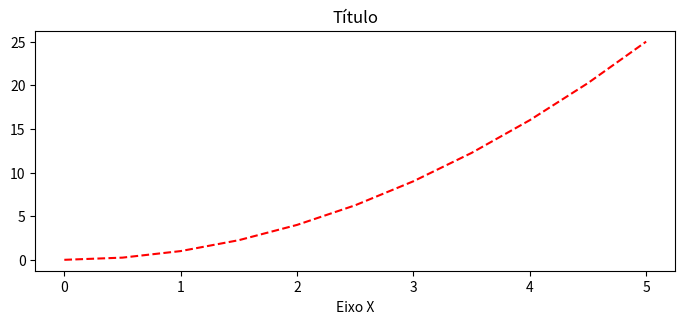
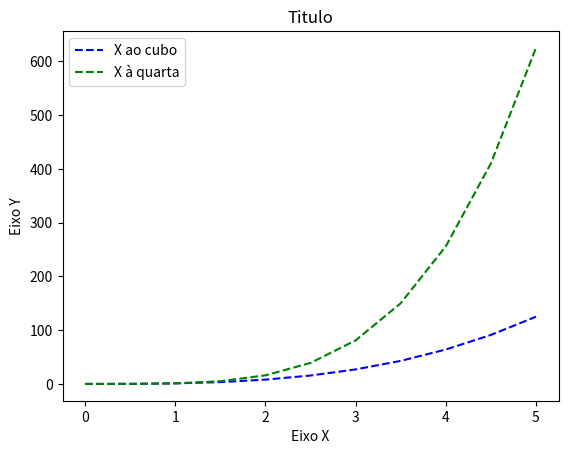
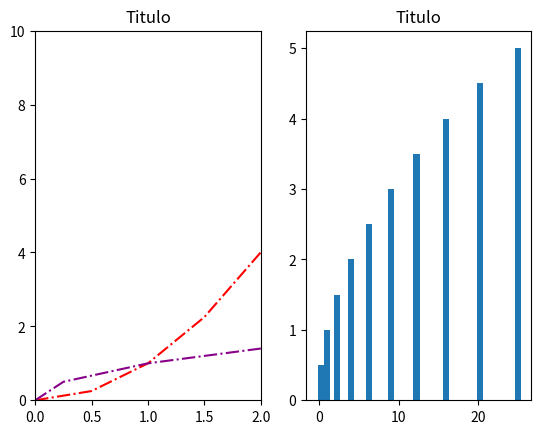

The matplotlib source for these figures, in order:
import matplotlib.pyplot as plt
import numpy as np

# Setando valores
x = np.linspace(0, 5, 11)
y = x * x

# Exemplo orientado a objetos com figure
fig = plt.figure(figsize=(8, 3))
axes = fig.add_axes([0.1, 0.1, 0.8, 0.8])
# Setar gráfico com os valores e cores
axes.plot(x, y, 'r--')
axes.set_xlabel('Eixo X')
axes.set_title('Título')

# Cria duas instancias com um eixo e legendas incluídas
fig, ax = plt.subplots()
ax.plot(x, x**3, 'b--', label='X ao cubo')
ax.plot(x, x**4, 'g--', label='X à quarta')
ax.set_xlabel('Eixo X')
ax.set_ylabel('Eixo Y')
ax.set_title('Titulo')
# Permitindo a inserção de legendas
ax.legend()

# Exemplo de multiplos graficos
fig, ax = plt.subplots(nrows=1, ncols=2)
ax[0].plot(x, y, color='#ff0000', linestyle='-.')
ax[0].plot(y, x, color='#880088', linestyle='-.')
ax[0].set_title('Titulo')
ax[1].bar(y, x)
ax[1].set_title('Titulo')

# Setar limite do eixo x e eixo y
ax[0].set_xlim([0, 2])
ax[0].set_ylim([0, 10])

# Organizar gráficos
#plt.tight_layout()

plt.show()
